The GitHub repository AntoineMLD/engravedetect-final contains a labelled image folder "split" with 51 categories: arc, balance, carré, cercle, cintre, coupe, coureur, csl, double triangle, e with double accent, e coeur, e courbe, e courbebasse, e oeil, e soleil, eas, epsilon e, figma, fleche, hexagon, isi, losange, diamond triangle square circle, lune, m symbol, washing machine, manette, n encoche, neo, neutron, music note, o courbebasse, oeil a, oeilprofil, omega, ordi, pont, road, s carre, s cercle, s losange, sigma, soleil, tortue, triangle, triangle square, triangle square circle, vcercle, wifi, wifi rectangle, étoile. Examples follow, each with its label.

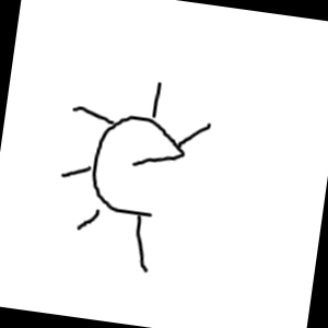
Label: e soleil

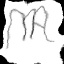
Label: m symbol

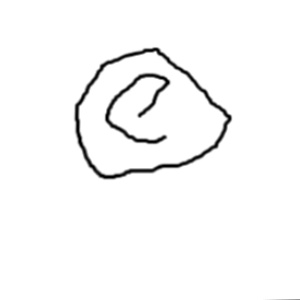
Label: e oeil

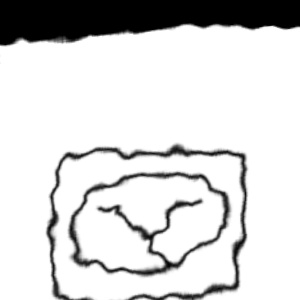
Label: washing machine

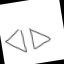
Label: double triangle

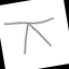
Label: pont
